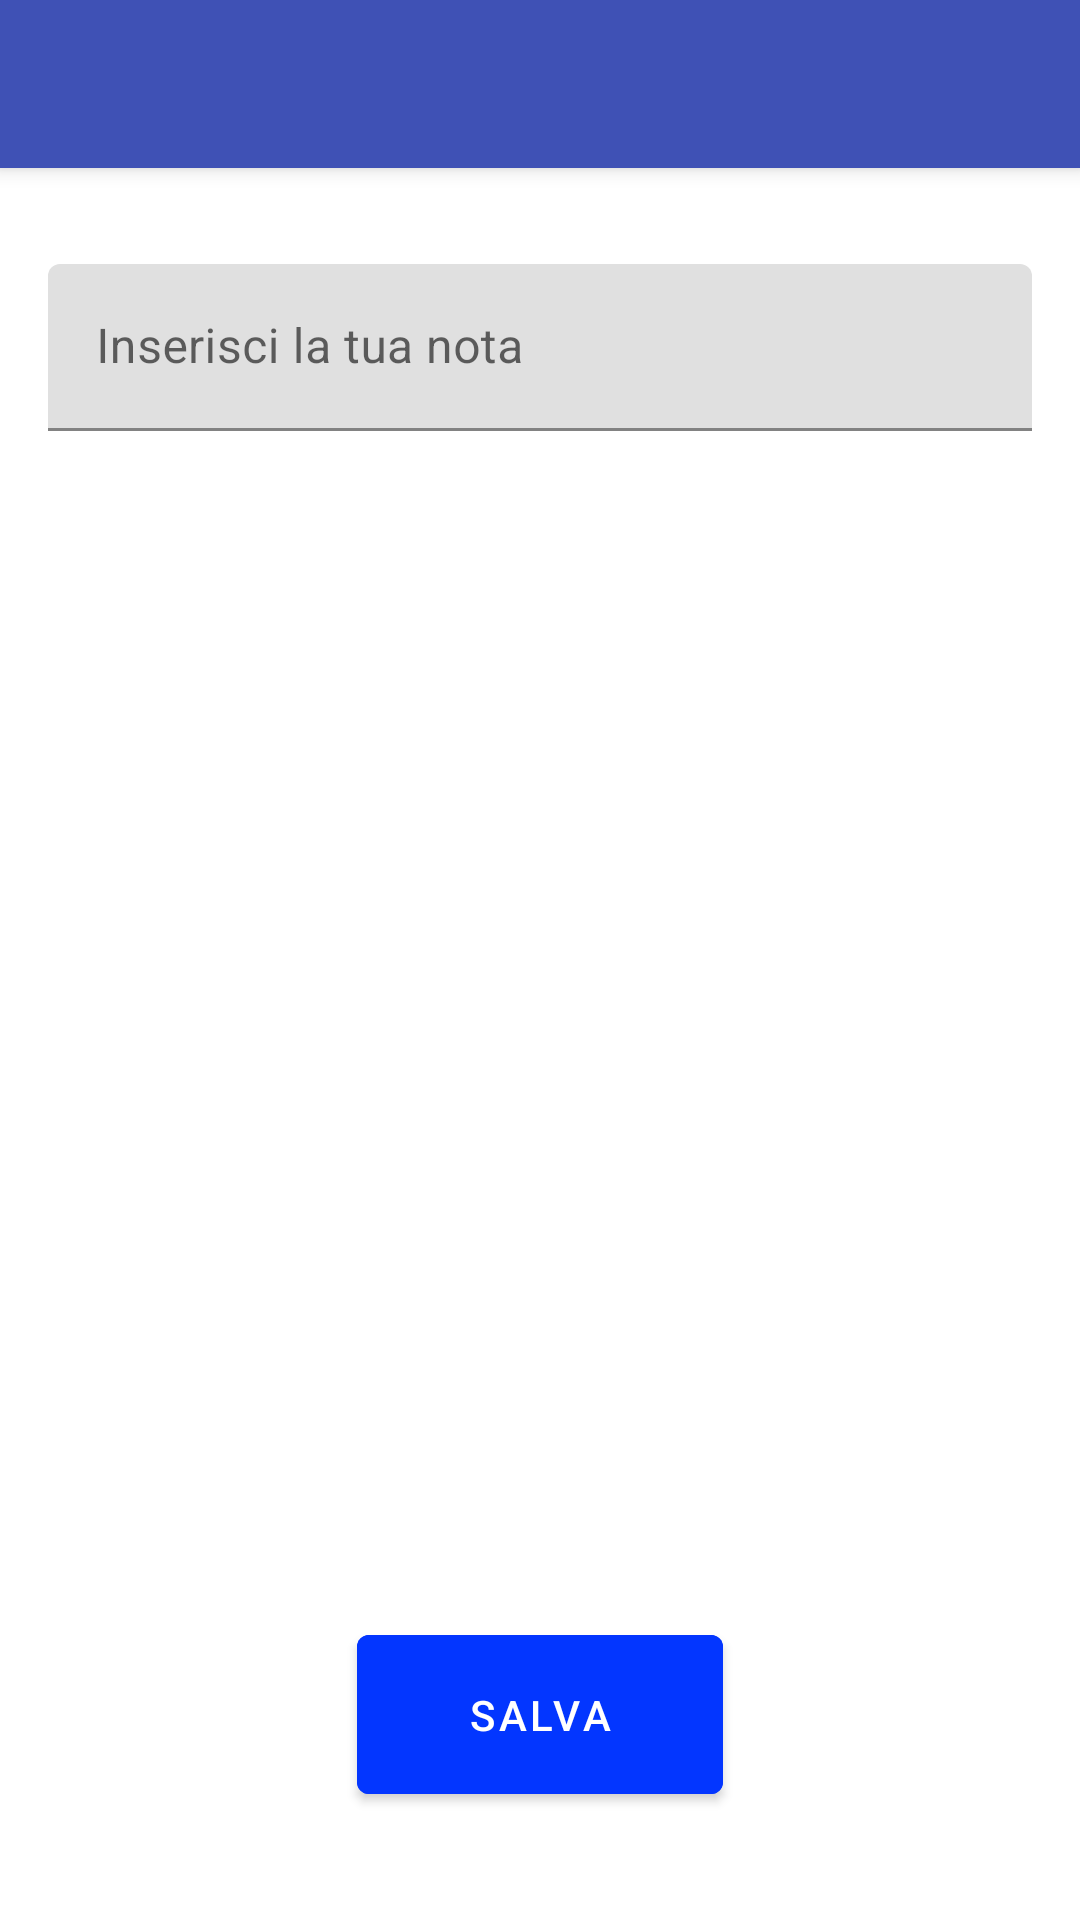

Android layout source for this screen:
<!-- AndroidManifest.xml: application theme AppTheme -->
<!-- res/layout/activity_text_note.xml -->
<?xml version="1.0" encoding="utf-8"?>
<LinearLayout xmlns:tools="http://schemas.android.com/tools"
    xmlns:android="http://schemas.android.com/apk/res/android"
    android:layout_width="match_parent"
    android:layout_height="match_parent"
    xmlns:app="http://schemas.android.com/apk/res-auto"
    android:orientation="vertical"
    tools:context=".TextNoteActivity">

    <android.support.v7.widget.Toolbar
        android:id="@+id/my_toolbar_activity_mic"
        android:layout_width="match_parent"
        android:layout_height="?attr/actionBarSize"
        android:background="?attr/colorPrimary"
        android:elevation="4dp"
        android:theme="@style/ThemeOverlay.AppCompat.ActionBar"
        app:popupTheme="@style/ThemeOverlay.AppCompat.Light">

            <RelativeLayout
            android:layout_width="wrap_content"
            android:layout_height="wrap_content">

            <ImageView
                android:id="@+id/freccia_indietro"
                android:layout_width="wrap_content"
                android:layout_height="wrap_content"
                android:src="@drawable/ic_arrow_back_black_24dp"
                android:layout_alignParentLeft="true" />
            </RelativeLayout>
    </android.support.v7.widget.Toolbar>

    <RelativeLayout
        android:layout_width="match_parent"
        android:layout_height="match_parent">

        <android.support.design.widget.TextInputLayout
            android:id="@+id/noteTextInputLayout"
            android:layout_width="match_parent"
            android:layout_height="wrap_content"
            android:layout_marginTop="16dp">

            <EditText
                android:id="@+id/noteEditText"
                android:layout_width="match_parent"
                android:layout_height="wrap_content"
                android:layout_margin="16dp"
                android:hint="@string/stringInseriscinota" />
        </android.support.design.widget.TextInputLayout>

        <android.support.design.button.MaterialButton
            android:id="@+id/SendButtonNote"
            android:layout_width="122dp"
            android:layout_height="65dp"
            android:layout_alignParentBottom="true"
            android:layout_centerHorizontal="true"
            android:layout_marginBottom="36dp"
            android:backgroundTint="@color/colorButton"
            android:text="@string/stringSalvaNota"></android.support.design.button.MaterialButton>

    </RelativeLayout>

</LinearLayout>
<!-- resources referenced by this layout -->
<resources>
  <color name="colorButton">#0336FF</color>
  <string name="stringInseriscinota">Inserisci la tua nota</string>
  <string name="stringSalvaNota">SALVA</string>
  <style name="AppTheme" parent="Theme.MaterialComponents.Light.DarkActionBar">
          
          <item name="colorPrimary">@color/colorPrimary</item>
          <item name="colorPrimaryDark">@color/colorPrimaryDark</item>
          <item name="colorAccent">@color/colorAccent</item>
  
      </style>
  <color name="colorPrimary">#3F51B5</color>
  <color name="colorPrimaryDark">#303F9F</color>
  <color name="colorAccent">#FF4081</color>
</resources>
